Image classification data set "dataset-2" (Princessleya555/BalanceIOT on GitHub). Class labels (13): banane, carotte, carrot, champignon, citron, clementine, fraise, mais, poire, poivron, radis, tomate, tomate cerise.

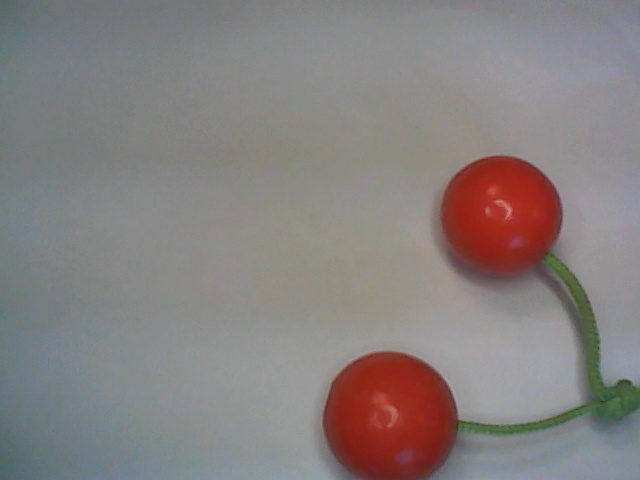
Label: tomate cerise

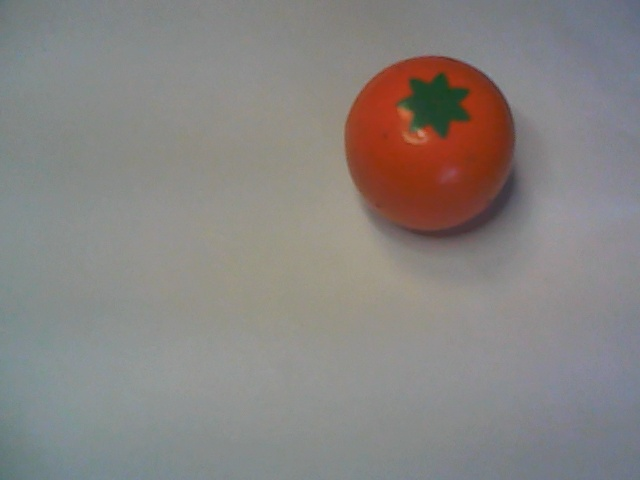
Label: clementine

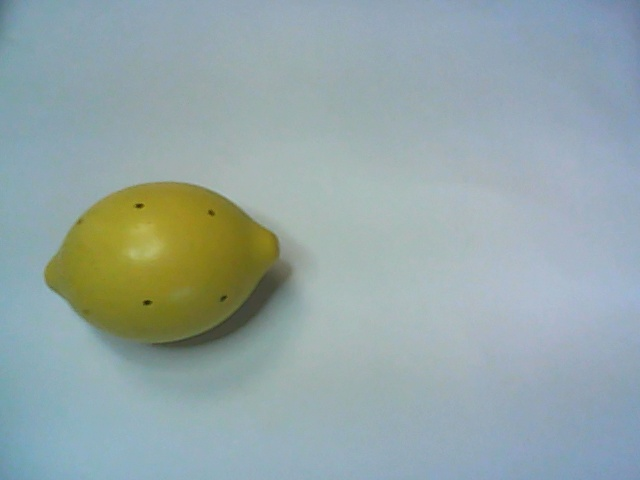
Label: citron

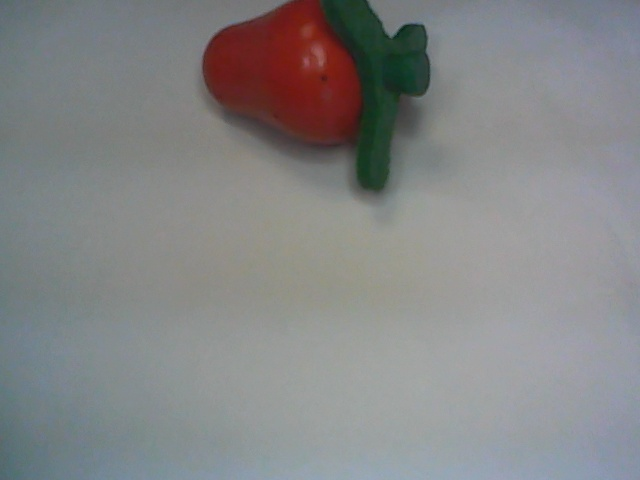
Label: fraise

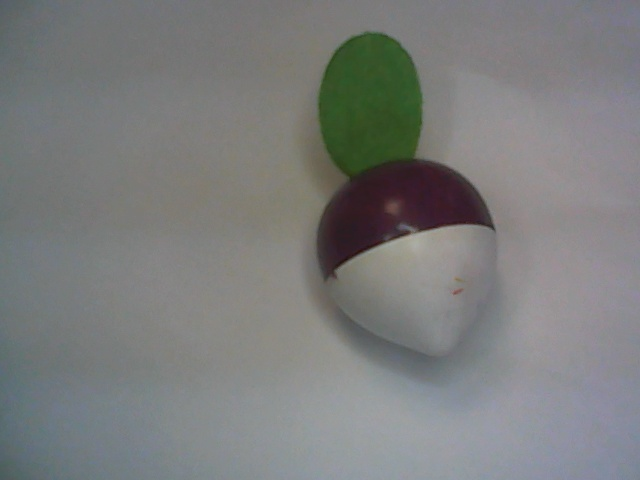
Label: radis

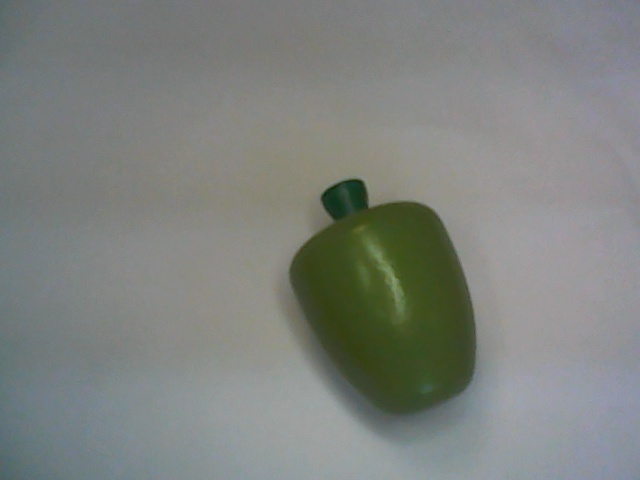
Label: poivron
